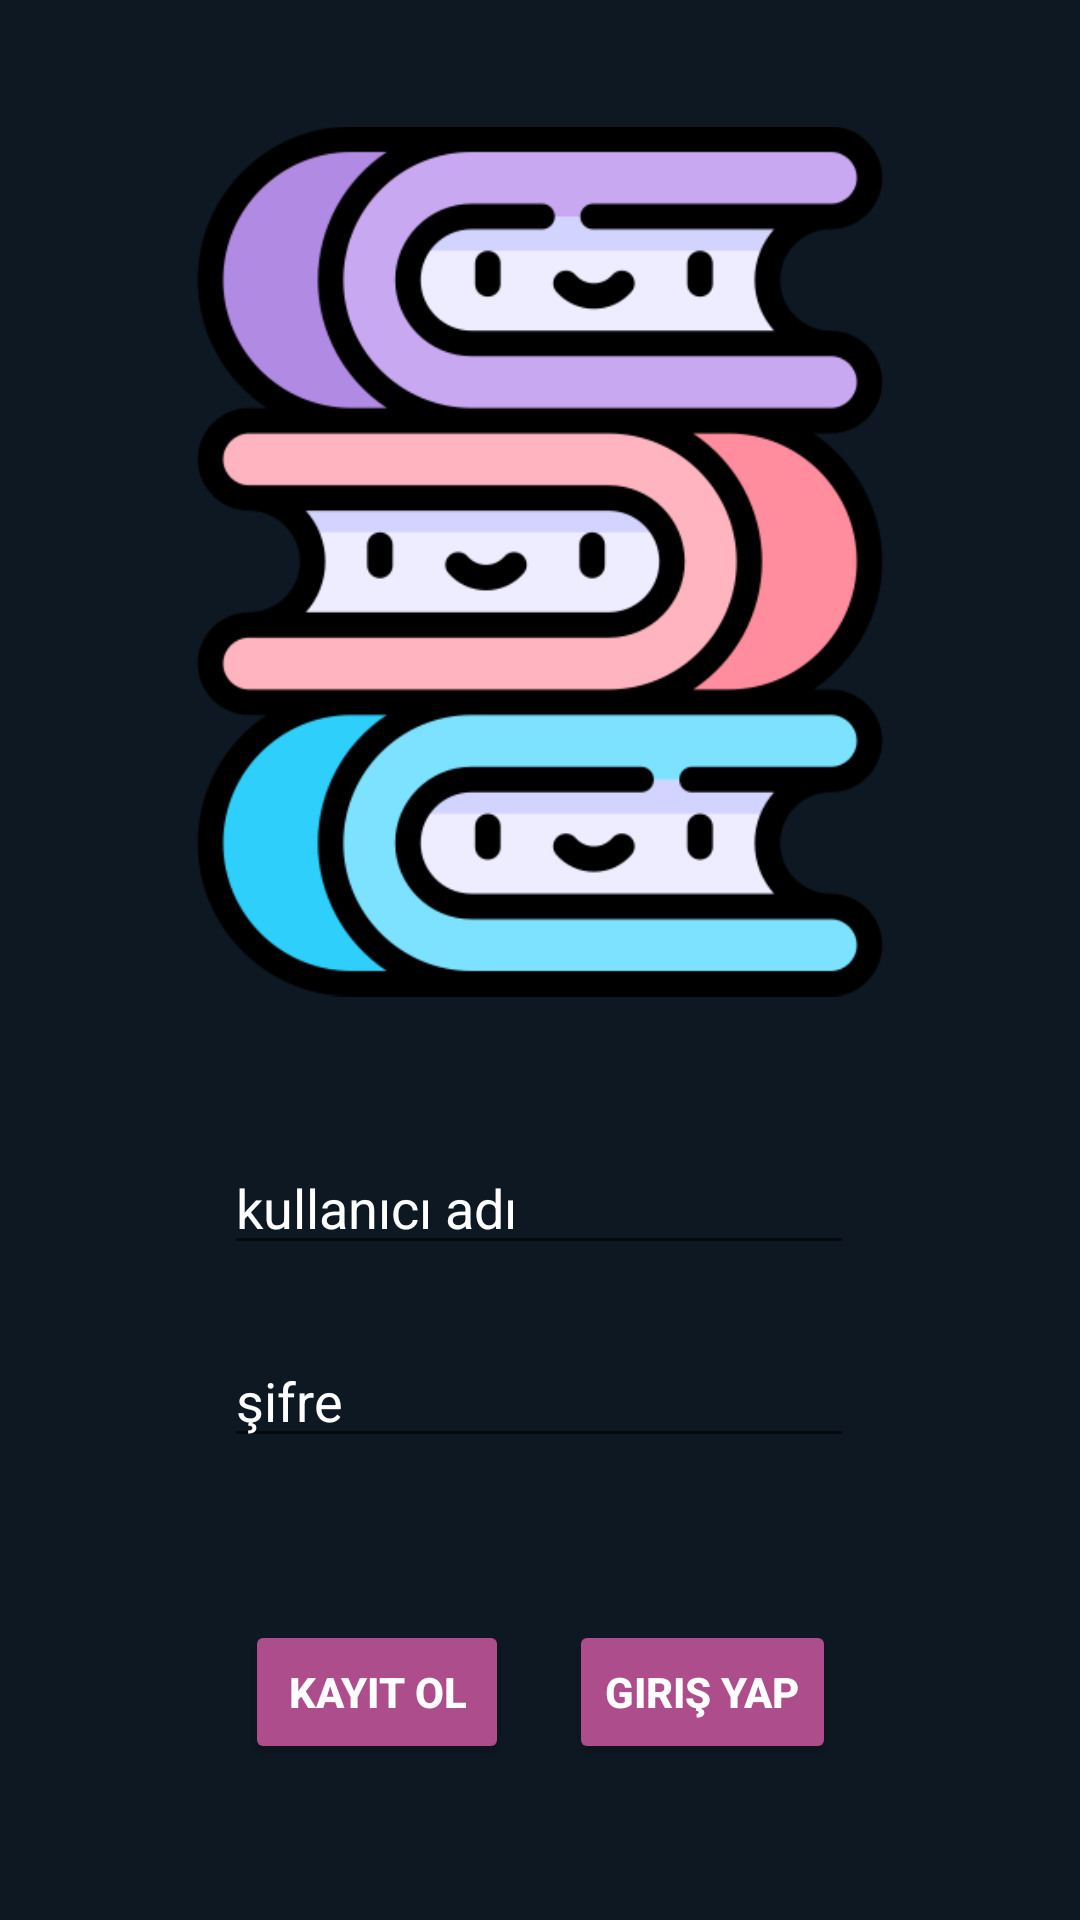

Layout XML and referenced resources for this Android screen:
<!-- AndroidManifest.xml: application theme Theme.Kutuphane -->
<!-- res/layout/fragment_login.xml -->
<?xml version="1.0" encoding="utf-8"?>
<androidx.constraintlayout.widget.ConstraintLayout xmlns:android="http://schemas.android.com/apk/res/android"
    xmlns:app="http://schemas.android.com/apk/res-auto"
    xmlns:tools="http://schemas.android.com/tools"
    android:layout_width="match_parent"
    android:layout_height="match_parent"
    android:background="#0E1822"
    tools:context=".MainActivity">

    <ImageView
        android:id="@+id/imageView2"
        android:layout_width="0dp"
        android:layout_height="0dp"
        android:layout_marginStart="35dp"
        android:layout_marginTop="16dp"
        android:layout_marginEnd="35dp"
        android:layout_marginBottom="22dp"
        app:layout_constraintBottom_toTopOf="@+id/linearLayout2"
        app:layout_constraintEnd_toEndOf="parent"
        app:layout_constraintStart_toStartOf="parent"
        app:layout_constraintTop_toTopOf="parent"
        app:srcCompat="@drawable/books" />

    <LinearLayout
        android:id="@+id/linearLayout2"
        android:layout_width="wrap_content"
        android:layout_height="wrap_content"
        android:layout_marginStart="3dp"
        android:layout_marginBottom="22dp"
        android:orientation="vertical"
        app:layout_constraintBottom_toTopOf="@+id/linearLayout"
        app:layout_constraintStart_toStartOf="@+id/linearLayout"
        app:layout_constraintTop_toBottomOf="@+id/imageView2">

        <EditText
            android:id="@+id/editTextuserName"
            android:layout_width="wrap_content"
            android:layout_height="wrap_content"
            android:layout_marginBottom="13dp"
            android:ems="10"
            android:hint="kullanıcı adı"
            android:inputType="textPersonName"
            android:textColor="#FFFFFF"
            android:textColorHint="#FFFFFF" />

        <EditText
            android:id="@+id/editTextPassword"
            android:layout_width="wrap_content"
            android:layout_height="wrap_content"
            android:layout_marginTop="10dp"
            android:layout_marginEnd="1dp"
            android:layout_marginBottom="22dp"
            android:ems="10"
            android:hint="şifre"
            android:inputType="textPassword"
            android:textColor="#FFFFFF"
            android:textColorHint="#FFFFFF" />

    </LinearLayout>

    <LinearLayout
        android:id="@+id/linearLayout"
        android:layout_width="wrap_content"
        android:layout_height="wrap_content"
        android:layout_marginBottom="42dp"
        android:orientation="horizontal"
        app:layout_constraintBottom_toBottomOf="parent"
        app:layout_constraintEnd_toEndOf="parent"
        app:layout_constraintStart_toStartOf="parent"
        app:layout_constraintTop_toBottomOf="@+id/linearLayout2">

        <Button
            android:id="@+id/button_signup"
            android:layout_width="wrap_content"
            android:layout_height="wrap_content"
            android:layout_margin="10dp"
            android:backgroundTint="#AE4D8B"
            android:text="Kayıt Ol"
            android:textAlignment="center"
            android:textColor="#FFFFFF"
            android:textStyle="bold" />

        <Button
            android:id="@+id/button_login"
            android:layout_width="wrap_content"
            android:layout_height="wrap_content"
            android:layout_margin="10dp"
            android:backgroundTint="#AE4D8B"
            android:text="Giriş Yap"
            android:textAlignment="center"
            android:textColor="#FFFFFF"
            android:textStyle="bold" />

    </LinearLayout>
</androidx.constraintlayout.widget.ConstraintLayout>
<!-- resources referenced by this layout -->
<resources>
  <!-- drawable books: png bitmap (drawable, 40365 bytes) -->
  <style name="Theme.Kutuphane" parent="Theme.MaterialComponents.DayNight.NoActionBar">
          
          <item name="colorPrimary">@color/purple_500</item>
          <item name="colorPrimaryVariant">@color/purple_700</item>
          <item name="colorOnPrimary">@color/white</item>
          
          <item name="colorSecondary">@color/teal_200</item>
          <item name="colorSecondaryVariant">@color/teal_700</item>
          <item name="colorOnSecondary">@color/black</item>
          
          <item name="android:statusBarColor" tools:targetApi="l">?attr/colorPrimaryVariant</item>
          
      </style>
  <!-- not gathered from this repository: default colours our renderer supplied (Android Studio template values) -->
  <color name="purple_500">#FF6200EE</color>
  <color name="purple_700">#FF3700B3</color>
  <color name="teal_200">#FF03DAC5</color>
  <color name="teal_700">#FF018786</color>
  <color name="black">#FF000000</color>
  <color name="white">#FFFFFFFF</color>
</resources>
